Run: headless pygame with SDL's dummy video driver; simulated clock (each Clock.tick advances the game by its frame time, no real sleeping); random seed 0; keys injected as events and as key.get_pressed() state; no mouse input.
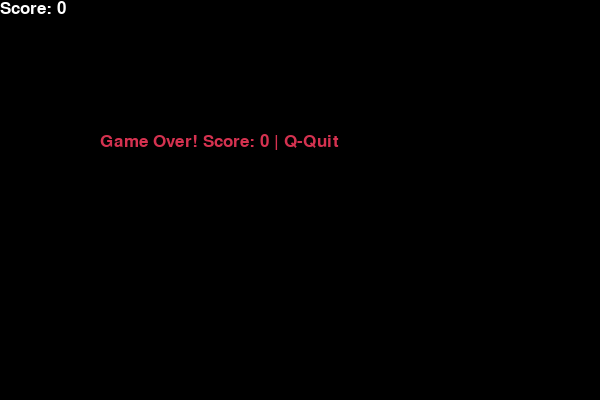
Frame 1 of 4 · flips 1–60 · no input
Frame 2 of 4 · flips 61–180 · tapped SPACE, RETURN · held RIGHT (→), D · screen unchanged from frame 1, image omitted
Frame 3 of 4 · flips 181–300 · held DOWN (↓), S · screen unchanged from frame 2, image omitted
Frame 4 of 4 · flips 301–420 · held LEFT (←), A, UP (↑), W · screen unchanged from frame 3, image omitted

The pygame program that drew these frames:

import pygame
import random
import sys

pygame.init()

# Screen dimensions
screen_width = 600
screen_height = 400
screen = pygame.display.set_mode((screen_width, screen_height))
pygame.display.set_caption('Snake Game')

# Colors
black = (0, 0, 0)
white = (255, 255, 255)
red = (213, 50, 80)
green = (0, 255, 0)

clock = pygame.time.Clock()
BLOCK_SIZE = 10

font = pygame.font.SysFont("arial", 25)

class Snake:
    def __init__(self):
        self.body = [[screen_width // 2, screen_height // 2]]
        self.direction = [1, 0]  # Moving right
        self.growing = False

    def move(self):
        new_head = [
            self.body[0][0] + self.direction[0] * BLOCK_SIZE,
            self.body[0][1] + self.direction[1] * BLOCK_SIZE
        ]
        self.body.insert(0, new_head)
        if not self.growing:
            self.body.pop()
        else:
            self.growing = False

    def grow(self):
        self.growing = True

    def change_direction(self, new_dir):
        if [new_dir[0] + self.direction[0], new_dir[1] + self.direction[1]] != [0, 0]:
            self.direction = new_dir

    def get_head(self):
        return self.body[0]

    def check_collision(self):
        if self.body[0] in self.body[1:]:
            return True
        if (self.body[0][0] < 0 or self.body[0][0] >= screen_width or
            self.body[0][1] < 0 or self.body[0][1] >= screen_height):
            return True
        return False

class Food:
    def __init__(self, snake_body):
        self.position = self.generate_position(snake_body)

    def generate_position(self, snake_body):
        while True:
            pos = [
                random.randint(0, (screen_width - BLOCK_SIZE) // BLOCK_SIZE) * BLOCK_SIZE,
                random.randint(0, (screen_height - BLOCK_SIZE) // BLOCK_SIZE) * BLOCK_SIZE
            ]
            if pos not in snake_body:
                return pos

    def respawn(self, snake_body):
        self.position = self.generate_position(snake_body)

def draw_snake(snake):
    for segment in snake.body:
        pygame.draw.rect(screen, white, pygame.Rect(segment[0], segment[1], BLOCK_SIZE, BLOCK_SIZE))

def draw_food(food):
    pygame.draw.rect(screen, green, pygame.Rect(food.position[0], food.position[1], BLOCK_SIZE, BLOCK_SIZE))

def display_score(score):
    text = font.render(f"Score: {score}", True, white)
    screen.blit(text, [0, 0])

def game_loop():
    game_over = False
    game_close = False

    snake = Snake()
    food = Food(snake.body)
    score = 0

    while not game_over:

        while game_close:
            screen.fill(black)
            message = font.render(f"Game Over! Score: {score} | Q-Quit", True, red)
            screen.blit(message, [screen_width // 6, screen_height // 3])
            display_score(score)
            pygame.display.update()

            for event in pygame.event.get():
                if event.type == pygame.QUIT:
                    game_over = True
                    game_close = False
                if event.type == pygame.KEYDOWN:
                    if event.key == pygame.K_q:
                        game_over = True
                        game_close = False

        for event in pygame.event.get():
            if event.type == pygame.QUIT:
                game_over = True
            if event.type == pygame.KEYDOWN:
                if event.key == pygame.K_LEFT:
                    snake.change_direction([-1, 0])
                elif event.key == pygame.K_RIGHT:
                    snake.change_direction([1, 0])
                elif event.key == pygame.K_UP:
                    snake.change_direction([0, -1])
                elif event.key == pygame.K_DOWN:
                    snake.change_direction([0, 1])

        snake.move()

        if snake.get_head() == food.position:
            score += 1
            snake.grow()
            food.respawn(snake.body)

        if snake.check_collision():
            game_close = True

        screen.fill(black)
        draw_snake(snake)
        draw_food(food)
        display_score(score)
        pygame.display.update()

        clock.tick(15)

    pygame.quit()
    sys.exit()

if __name__ == "__main__":
    game_loop()
